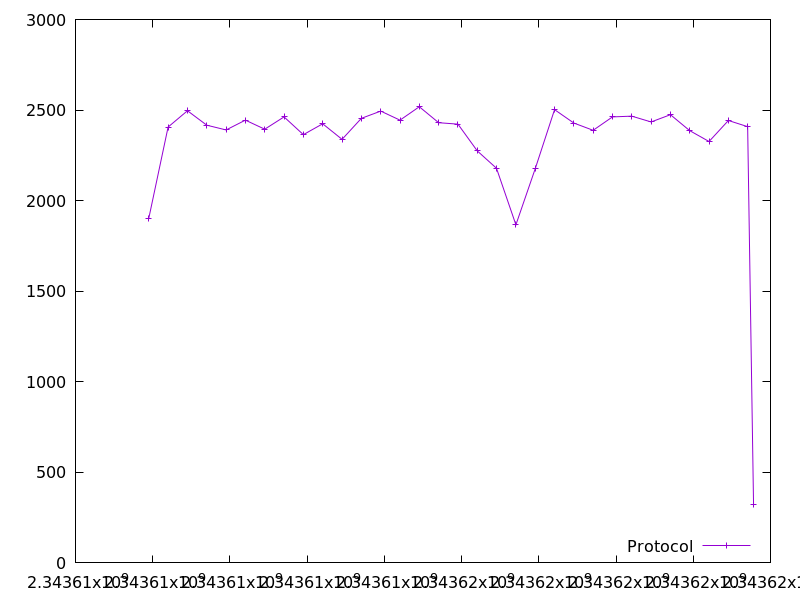

Source data for this figure (header and first rows):
2343607899.0639343, 1902.0
2343608399, 2406
2343608899, 2496
2343609401, 2416
2343609901, 2390
2343610401, 2444
2343610901, 2394
2343611402, 2462
2343611902, 2364
2343612402, 2424
2343612903, 2338
2343613404, 2454
2343613905, 2494
2343614405, 2444
2343614905, 2518
2343615406, 2430
2343615906, 2422
2343616407, 2274
2343616905, 2178
2343617407, 1866
2343617907, 2176
2343618408, 2502
2343618908, 2428
2343619408, 2388
2343619908, 2462
2343620408, 2466
2343620909, 2434
2343621410, 2474
2343621909, 2386
2343622410, 2326
2343622911, 2442
2343623410, 2408
2343623563, 320.0
